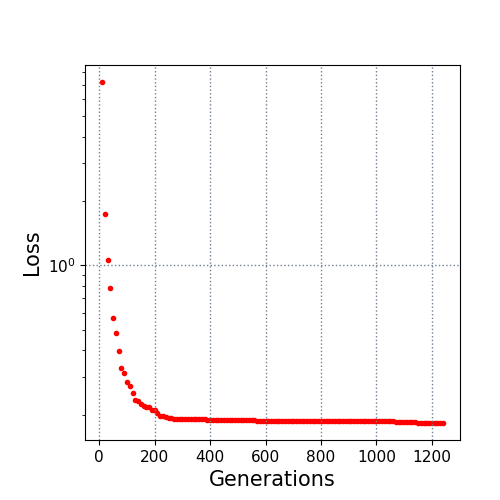

The data file committed next to this chart (first rows):
10.0, 7.196443
20.0, 1.733
30.0, 1.063
40.0, 0.7812
50.0, 0.5688
60.0, 0.4852
70.0, 0.3974
80.0, 0.3314
90.0, 0.3131
100.0, 0.2836
110.0, 0.2735
120.0, 0.2522
130.0, 0.2358
140.0, 0.2321
150.0, 0.225
160.0, 0.22
170.0, 0.218
180.0, 0.2167
190.0, 0.21
200.0, 0.2097
210.0, 0.2046
220.0, 0.1983
230.0, 0.1972
240.0, 0.1954
250.0, 0.194
260.0, 0.1933
270.0, 0.1921
280.0, 0.1921
290.0, 0.1918
300.0, 0.1912
310.0, 0.1912
320.0, 0.1912
330.0, 0.1904
340.0, 0.1904
350.0, 0.1902
360.0, 0.1902
370.0, 0.1902
380.0, 0.1902
390.0, 0.1898
400.0, 0.1897
410.0, 0.1895
420.0, 0.1895
430.0, 0.1895
440.0, 0.1895
450.0, 0.1887
460.0, 0.1887
470.0, 0.1887
480.0, 0.1887
490.0, 0.1887
500.0, 0.1887
510.0, 0.1887
520.0, 0.1887
530.0, 0.1887
540.0, 0.1887
550.0, 0.1887
560.0, 0.1887
570.0, 0.1877
580.0, 0.1877
590.0, 0.1877
600.0, 0.1877
610.0, 0.1877
... 63 more rows
